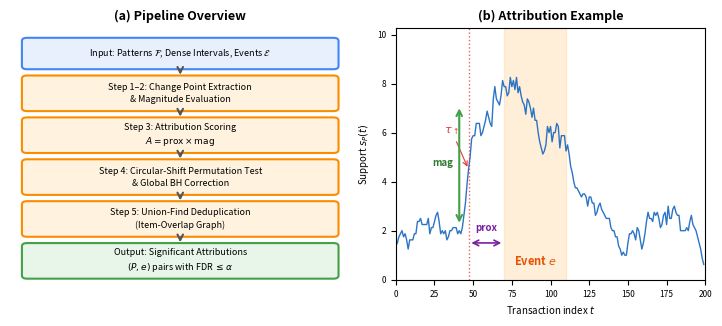

Write Python code to recreate this figure. (Note: this script raises an exception after producing the figure.)
"""Generate pipeline overview figure for the paper."""
import matplotlib
matplotlib.use('Agg')
import matplotlib.pyplot as plt
import matplotlib.patches as mpatches
from matplotlib.patches import FancyBboxPatch, FancyArrowPatch
import numpy as np

fig, axes = plt.subplots(1, 2, figsize=(7.16, 3.2), gridspec_kw={'width_ratios': [1.1, 1.0]})

# ===== Left panel: Pipeline block diagram =====
ax = axes[0]
ax.set_xlim(0, 10)
ax.set_ylim(0, 12)
ax.axis('off')
ax.set_title('(a) Pipeline Overview', fontsize=9, fontweight='bold', pad=6)

# Colors
c_input = '#E8F0FE'
c_step = '#FFF3E0'
c_output = '#E8F5E9'
c_border_input = '#4285F4'
c_border_step = '#FB8C00'
c_border_output = '#43A047'

boxes = [
    # (x, y, w, h, text, bg_color, border_color)
    (0.5, 10.2, 9, 1.2, 'Input: Patterns $\\mathcal{F}$, Dense Intervals, Events $\\mathcal{E}$', c_input, c_border_input),
    (0.5, 8.2, 9, 1.4, 'Step 1–2: Change Point Extraction\n& Magnitude Evaluation', c_step, c_border_step),
    (0.5, 6.2, 9, 1.4, 'Step 3: Attribution Scoring\n$A = \\mathrm{prox} \\times \\mathrm{mag}$', c_step, c_border_step),
    (0.5, 4.2, 9, 1.4, 'Step 4: Circular-Shift Permutation Test\n& Global BH Correction', c_step, c_border_step),
    (0.5, 2.2, 9, 1.4, 'Step 5: Union-Find Deduplication\n(Item-Overlap Graph)', c_step, c_border_step),
    (0.5, 0.2, 9, 1.4, 'Output: Significant Attributions\n$(P, e)$ pairs with FDR $\\leq \\alpha$', c_output, c_border_output),
]

for (x, y, w, h, text, bg, bc) in boxes:
    rect = FancyBboxPatch((x, y), w, h, boxstyle="round,pad=0.15",
                          facecolor=bg, edgecolor=bc, linewidth=1.5)
    ax.add_patch(rect)
    ax.text(x + w/2, y + h/2, text, ha='center', va='center', fontsize=6.5,
            linespacing=1.4)

# Arrows between boxes
for i in range(5):
    y_from = boxes[i][1]
    y_to = boxes[i+1][1] + boxes[i+1][3]
    ax.annotate('', xy=(5, y_to + 0.05), xytext=(5, y_from - 0.05),
                arrowprops=dict(arrowstyle='->', color='#555', lw=1.5))

# ===== Right panel: Concrete example =====
ax2 = axes[1]
ax2.set_title('(b) Attribution Example', fontsize=9, fontweight='bold', pad=6)

# Generate example support time series
np.random.seed(42)
N = 200
t = np.arange(N)

# Baseline support ~2
baseline = np.random.poisson(2, N).astype(float)

# Support boost at t=45–130 (change point detectable ~t=45, event at t=70–110)
boost_start = 45
event1_start, event1_end = 70, 110
for i in range(boost_start, 130):
    factor = 5 if i < event1_end else max(0, 5 - (i - event1_end) * 0.4)
    baseline[i] += np.random.poisson(max(1, int(factor)))

# Smooth
kernel = np.ones(8) / 8
support = np.convolve(baseline, kernel, mode='same')

ax2.plot(t, support, color='#1565C0', linewidth=1.0, alpha=0.9)
ax2.set_xlabel('Transaction index $t$', fontsize=7)
ax2.set_ylabel('Support $s_P(t)$', fontsize=7)
ax2.tick_params(labelsize=6)

# Change point τ↑ at the rise (t=47)
cp_up = 47
ax2.axvline(x=cp_up, color='#E53935', linestyle=':', linewidth=1.0, alpha=0.8)
ax2.annotate('$\\tau_{\\uparrow}$', xy=(cp_up, support[cp_up]),
             xytext=(cp_up - 16, support[cp_up] + 1.5),
             fontsize=8, color='#E53935', fontweight='bold',
             arrowprops=dict(arrowstyle='->', color='#E53935', lw=0.8))

# Event period (shaded)
ax2.axvspan(event1_start, event1_end, alpha=0.15, color='#FF9800')
ax2.text((event1_start + event1_end) / 2, 0.6, 'Event $e$',
         fontsize=8, ha='center', color='#E65100', fontweight='bold')

# Magnitude arrow (before vs after change point)
mag_y_low = np.mean(support[cp_up - 20:cp_up])
mag_y_high = np.mean(support[cp_up + 5:cp_up + 30])
mag_x = cp_up - 6
ax2.annotate('', xy=(mag_x, mag_y_high), xytext=(mag_x, mag_y_low),
             arrowprops=dict(arrowstyle='<->', color='#43A047', lw=1.5))
ax2.text(mag_x - 4, (mag_y_high + mag_y_low) / 2, 'mag', fontsize=7,
         color='#2E7D32', ha='right', fontweight='bold')

# Proximity arrow (τ↑ → event start — 23 unit gap, clearly visible)
prox_y = 1.5
ax2.annotate('', xy=(event1_start, prox_y), xytext=(cp_up, prox_y),
             arrowprops=dict(arrowstyle='<->', color='#7B1FA2', lw=1.2))
ax2.text((cp_up + event1_start) / 2, prox_y + 0.5, 'prox', fontsize=7,
         color='#7B1FA2', ha='center', fontweight='bold')

ax2.set_ylim(0, max(support) + 2)
ax2.set_xlim(0, N)

plt.tight_layout(pad=0.5)
plt.savefig('/Users/kanata/Documents/GitHub/mining/apriori-window/paper/manuscript/fig/pipeline_overview.pdf',
            bbox_inches='tight', dpi=300)
plt.savefig('/Users/kanata/Documents/GitHub/mining/apriori-window/paper/manuscript/fig/pipeline_overview.png',
            bbox_inches='tight', dpi=300)
print("Figure saved.")
